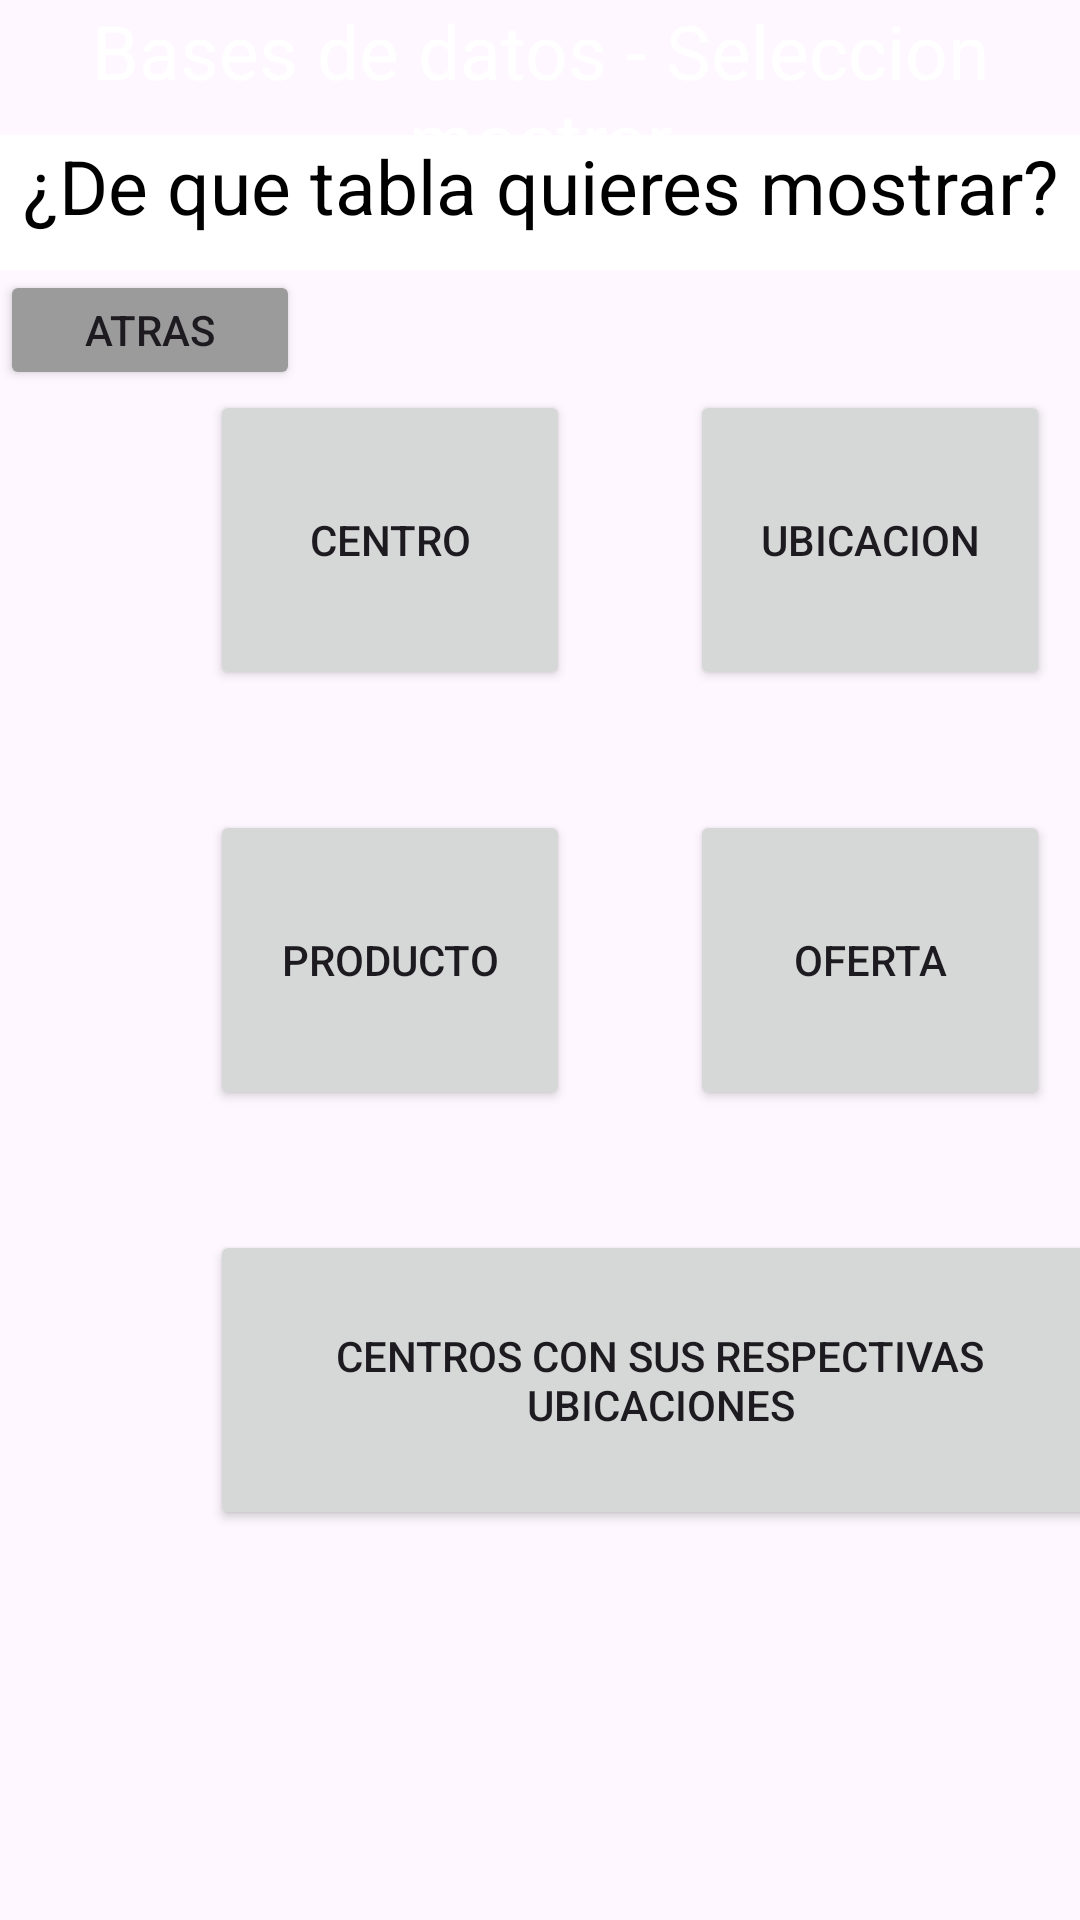

Here is an Android app screen rendered from its layout file. Give the layout XML and the strings, colors and styles it references.
<!-- AndroidManifest.xml: application theme Theme.BaseDatosCristianNieto -->
<!-- res/layout/seleccion_mostrar.xml -->
<?xml version="1.0" encoding="utf-8"?>
<LinearLayout xmlns:android="http://schemas.android.com/apk/res/android"
    xmlns:app="http://schemas.android.com/apk/res-auto"
    xmlns:tools="http://schemas.android.com/tools"
    android:layout_width="match_parent"
    android:layout_height="match_parent"
    android:orientation="vertical"
    tools:context=".MainActivity">

    <TextView
        android:layout_width="fill_parent"
        android:layout_height="45dp"
        android:text="Bases de datos - Seleccion mostrar"
        android:textSize="25dp"
        android:textAlignment="center"
        android:background="@color/blue"
        android:textColor="@color/white"
        android:gravity="center_horizontal" />
    <TextView
        android:layout_width="fill_parent"
        android:layout_height="45dp"
        android:text="¿De que tabla quieres mostrar?"
        android:textSize="25dp"
        android:textAlignment="center"
        android:background="@color/white"
        android:textColor="@color/black"
        android:gravity="center_horizontal" />
    <Button
        android:id="@+id/Atras"
        android:layout_width="100dp"
        android:layout_height="40dp"
        android:backgroundTint="#9b9b9b"
        android:text="Atras"
        android:onClick="onAtrasMostrar"/>
    <LinearLayout
        android:layout_width="wrap_content"
        android:layout_height="wrap_content"
        android:orientation="horizontal">

        <LinearLayout
            android:layout_width="70dp"
            android:layout_height="100dp"/>
        <Button
            android:id="@+id/Centro"
            android:layout_width="120dp"
            android:layout_height="100dp"
            android:text="Centro"
            android:onClick="onCentroMostrar"/>
        <LinearLayout
            android:layout_width="40dp"
            android:layout_height="40dp"/>
        <Button
            android:id="@+id/Ubicacion"
            android:layout_width="120dp"
            android:layout_height="100dp"
            android:text="Ubicacion"
            android:onClick="onUbicacionMostrar"/>
    </LinearLayout>
    <LinearLayout
        android:layout_width="70dp"
        android:layout_height="40dp"/>
    <LinearLayout
        android:layout_width="fill_parent"
        android:layout_height="wrap_content"
        android:orientation="horizontal">

        <LinearLayout
            android:layout_width="70dp"
            android:layout_height="40dp"/>

        <Button
            android:id="@+id/Producto"
            android:layout_width="120dp"
            android:layout_height="100dp"
            android:text="Producto"
            android:onClick="onProductoMostrar"/>
        <LinearLayout
            android:layout_width="40dp"
            android:layout_height="40dp"/>

        <Button
            android:id="@+id/Oferta"
            android:layout_width="120dp"
            android:layout_height="100dp"
            android:onClick="onOfertaMostrar"
            android:text="Oferta" />
    </LinearLayout>
    <LinearLayout
        android:layout_width="70dp"
        android:layout_height="40dp"/>
    <LinearLayout
        android:layout_width="fill_parent"
        android:layout_height="wrap_content"
        android:orientation="horizontal">
    <LinearLayout
        android:layout_width="70dp"
        android:layout_height="40dp"/>
    <Button
        android:id="@+id/CentroUbicaciones"
        android:layout_width="300dp"
        android:layout_height="100dp"
        android:text="Centros con sus respectivas ubicaciones"
        android:onClick="onCentroUbicacionesMostrar"/>
    </LinearLayout>
    <ScrollView
        android:layout_width="fill_parent"
        android:layout_height="wrap_content"
        android:layout_below="@+id/region">
    <TextView
        android:id="@+id/textView"
        android:layout_width="wrap_content"
        android:layout_height="wrap_content" />
    </ScrollView>
</LinearLayout>
<!-- resources referenced by this layout -->
<resources>
  <style name="Theme.BaseDatosCristianNieto" parent="Base.Theme.BaseDatosCristianNieto" />
  <style name="Base.Theme.BaseDatosCristianNieto" parent="Theme.Material3.DayNight.NoActionBar">
          
          
      </style>
  <!-- not gathered from this repository: default colours our renderer supplied (Android Studio template values) -->
  <color name="black">#FF000000</color>
  <color name="white">#FFFFFFFF</color>
</resources>
